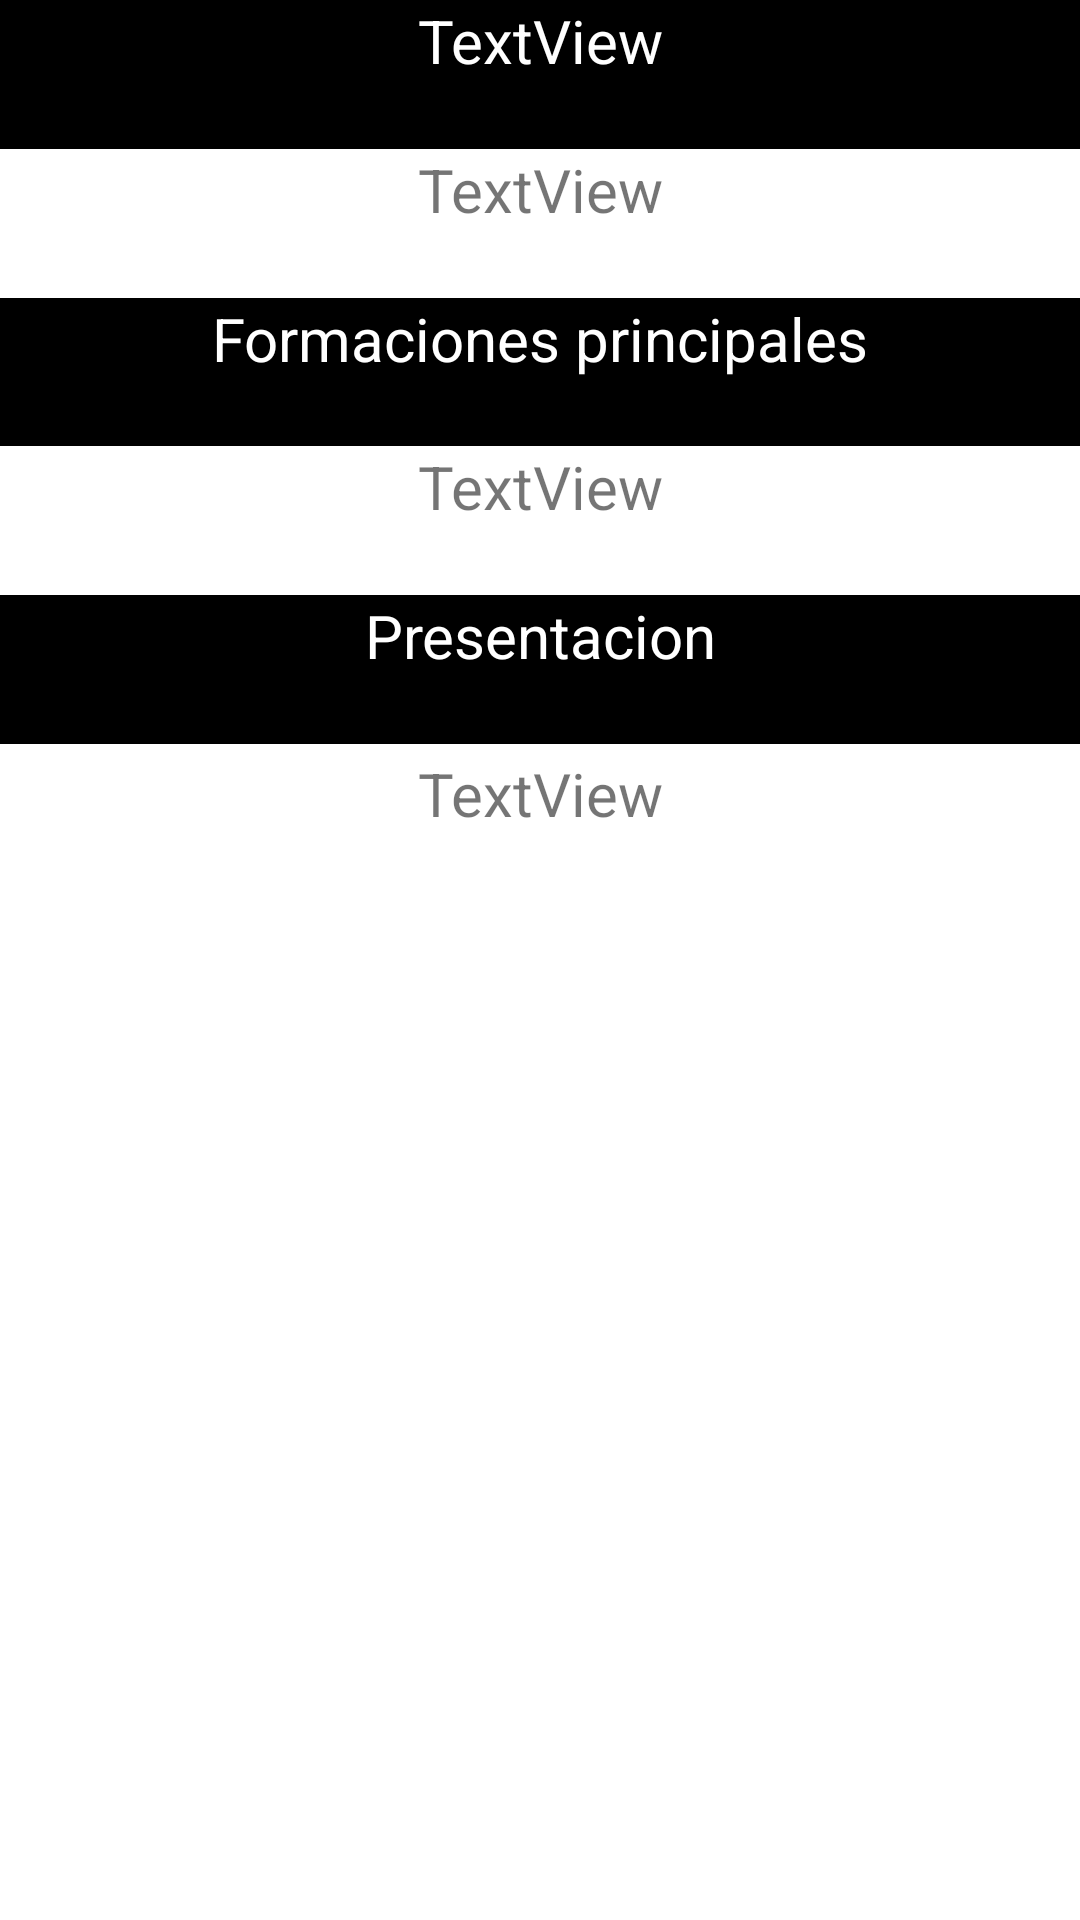

Here is an Android app screen rendered from its layout file. Give the layout XML and the strings, colors and styles it references.
<!-- AndroidManifest.xml: application theme Theme.AvesAPIService -->
<!-- res/layout/content_zona_detail.xml -->
<?xml version="1.0" encoding="utf-8"?>
<androidx.constraintlayout.widget.ConstraintLayout xmlns:android="http://schemas.android.com/apk/res/android"
    xmlns:app="http://schemas.android.com/apk/res-auto"
    xmlns:tools="http://schemas.android.com/tools"
    android:layout_width="match_parent"
    android:layout_height="match_parent"
    app:layout_behavior="@string/appbar_scrolling_view_behavior">


    <TextView
        android:id="@+id/zonadetnombre"
        android:layout_width="0dp"
        android:layout_height="0dp"
        android:background="@color/black"
        android:text="TextView"
        android:textAlignment="center"
        android:textColor="@color/white"
        android:textSize="20sp"
        app:layout_constraintBottom_toTopOf="@+id/zonadetlocalizacion"
        app:layout_constraintEnd_toEndOf="parent"
        app:layout_constraintStart_toStartOf="parent"
        app:layout_constraintTop_toTopOf="parent" />

    <TextView
        android:id="@+id/zonadetlocalizacion"
        android:layout_width="0dp"
        android:layout_height="0dp"
        android:text="TextView"
        android:textAlignment="center"
        android:textSize="20sp"
        app:layout_constraintBottom_toTopOf="@+id/textView3"
        app:layout_constraintEnd_toEndOf="parent"
        app:layout_constraintStart_toStartOf="parent"
        app:layout_constraintTop_toBottomOf="@+id/zonadetnombre" />

    <TextView
        android:id="@+id/textView3"
        android:layout_width="0dp"
        android:layout_height="0dp"
        android:background="@color/black"
        android:text="Formaciones principales"
        android:textAlignment="center"
        android:textColor="@color/white"
        android:textSize="20sp"
        app:layout_constraintBottom_toTopOf="@+id/zonadetformaciones"
        app:layout_constraintEnd_toEndOf="parent"
        app:layout_constraintStart_toStartOf="parent"
        app:layout_constraintTop_toBottomOf="@+id/zonadetlocalizacion" />

    <TextView
        android:id="@+id/textView5"
        android:layout_width="0dp"
        android:layout_height="0dp"
        android:layout_marginBottom="392dp"
        android:background="@color/black"
        android:text="Presentacion"
        android:textAlignment="center"
        android:textColor="@color/white"
        android:textSize="20sp"
        app:layout_constraintBottom_toBottomOf="parent"
        app:layout_constraintEnd_toEndOf="parent"
        app:layout_constraintStart_toStartOf="parent"
        app:layout_constraintTop_toBottomOf="@+id/zonadetformaciones" />

    <TextView
        android:id="@+id/zonadetformaciones"
        android:layout_width="0dp"
        android:layout_height="0dp"
        android:text="TextView"
        android:textAlignment="center"
        android:textSize="20sp"
        app:layout_constraintBottom_toTopOf="@+id/textView5"
        app:layout_constraintEnd_toEndOf="parent"
        app:layout_constraintStart_toStartOf="parent"
        app:layout_constraintTop_toBottomOf="@+id/textView3" />

    <TextView
        android:id="@+id/zonadetpresentacion"
        android:layout_width="0dp"
        android:layout_height="390dp"
        android:layout_marginTop="3dp"
        android:text="TextView"
        android:textAlignment="center"
        android:textSize="20sp"
        app:layout_constraintEnd_toEndOf="parent"
        app:layout_constraintStart_toStartOf="parent"
        app:layout_constraintTop_toBottomOf="@+id/textView5" />
</androidx.constraintlayout.widget.ConstraintLayout>
<!-- resources referenced by this layout -->
<resources>
  <style name="Theme.AvesAPIService" parent="Theme.MaterialComponents.DayNight.DarkActionBar">
          
          <item name="colorPrimary">@color/purple_500</item>
          <item name="colorPrimaryVariant">@color/purple_700</item>
          <item name="colorOnPrimary">@color/white</item>
          
          <item name="colorSecondary">@color/teal_200</item>
          <item name="colorSecondaryVariant">@color/teal_700</item>
          <item name="colorOnSecondary">@color/black</item>
          
          <item name="android:statusBarColor">?attr/colorPrimaryVariant</item>
          
      </style>
  <!-- not gathered from this repository: default colours our renderer supplied (Android Studio template values) -->
  <color name="purple_500">#FF6200EE</color>
  <color name="purple_700">#FF3700B3</color>
  <color name="teal_200">#FF03DAC5</color>
  <color name="teal_700">#FF018786</color>
  <color name="black">#FF000000</color>
  <color name="white">#FFFFFFFF</color>
</resources>
